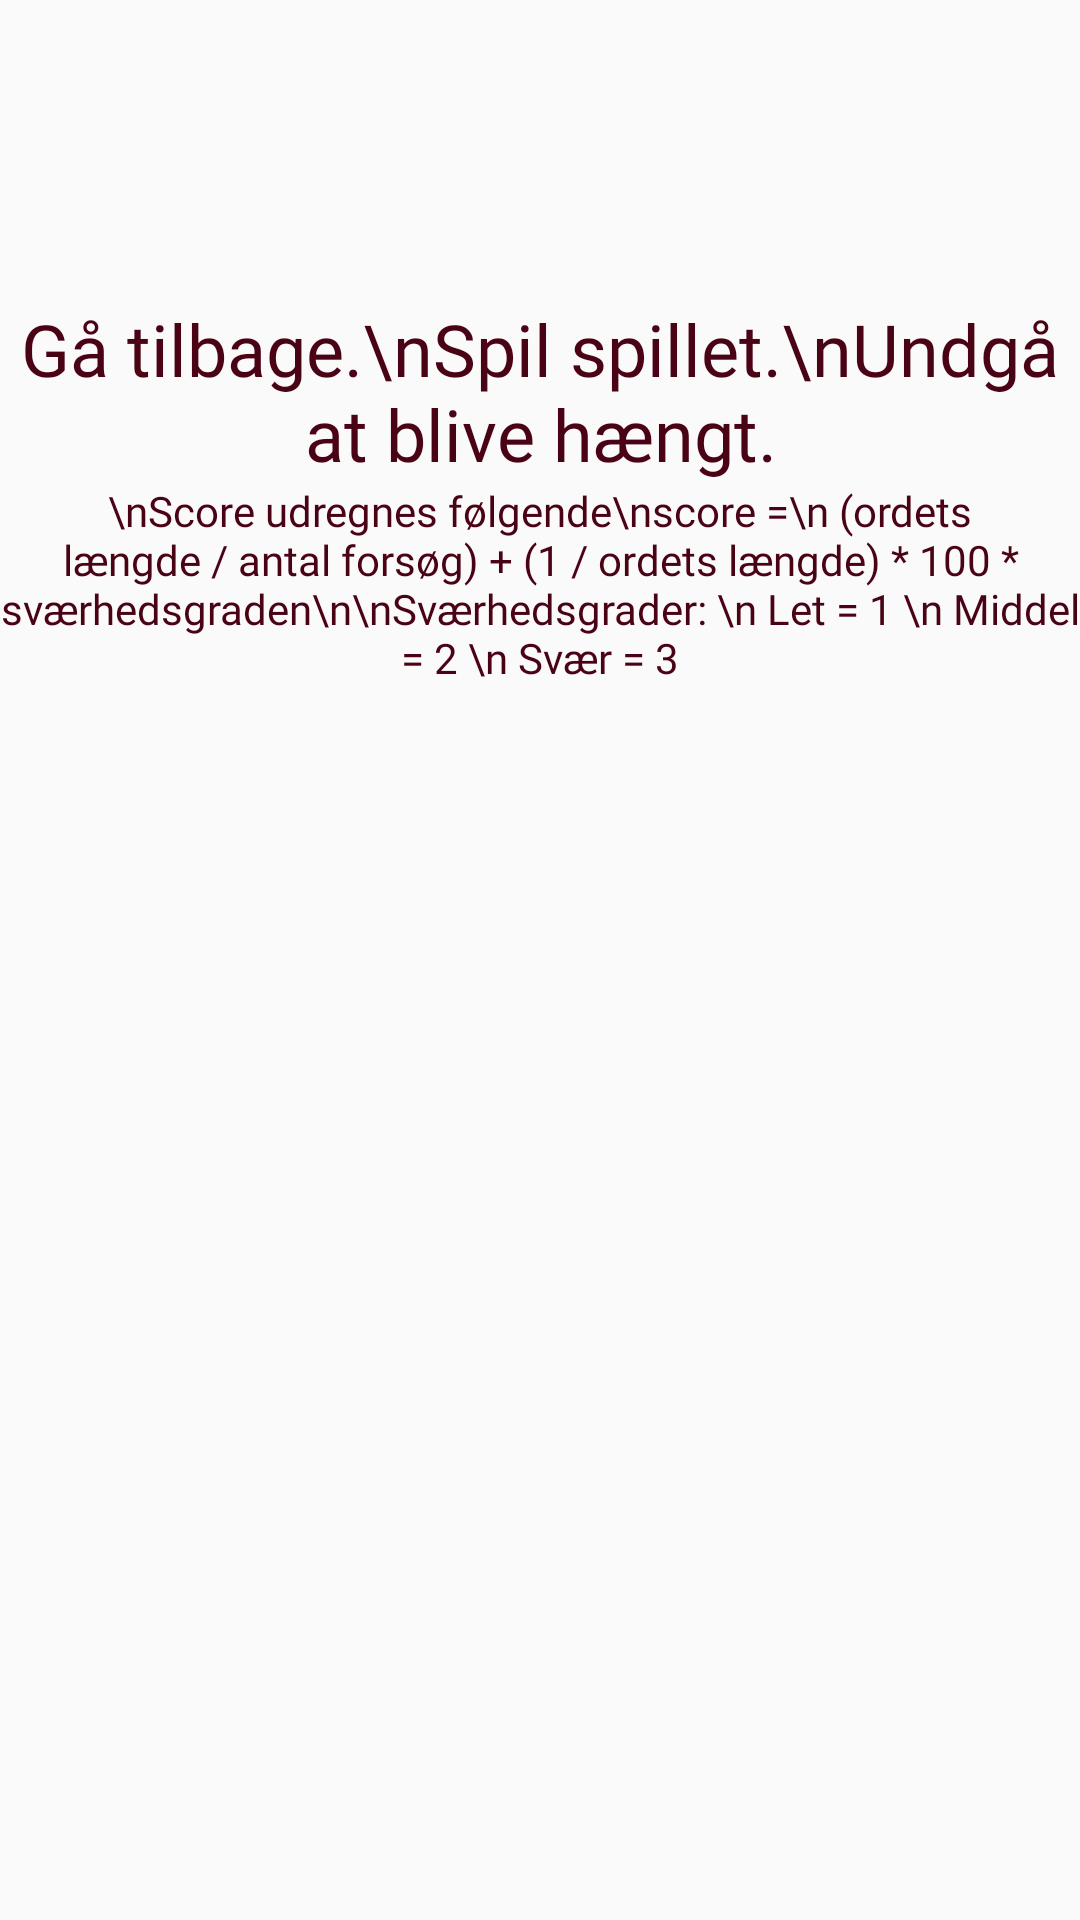

Write the Android layout XML for this screen, with the resource values it uses.
<!-- AndroidManifest.xml: application theme AppTheme -->
<!-- res/layout/hjaelp.xml -->
<?xml version="1.0" encoding="utf-8"?>
<LinearLayout xmlns:android="http://schemas.android.com/apk/res/android"
    android:layout_width="match_parent"
    android:layout_height="match_parent"
    android:orientation="vertical">

    <TextView
        android:id="@+id/hjaelp_Tv"
        android:layout_width="match_parent"
        android:layout_height="wrap_content"
        android:text="Gå tilbage.\nSpil spillet.\nUndgå at blive hængt."
        android:textSize="24sp"
        android:gravity="center"
        android:textColor="@color/ColorRed"
        android:fontFamily="@font/knapfont"
        android:layout_marginTop="100dp"/>

    <TextView
        android:id="@+id/scoreUdregning_Tv"
        android:layout_width="match_parent"
        android:layout_height="wrap_content"
        android:text="\nScore udregnes følgende\nscore =\n (ordets længde / antal forsøg) + (1 / ordets længde) * 100 * sværhedsgraden\n\nSværhedsgrader: \n Let = 1 \n Middel = 2 \n Svær = 3"
        android:gravity="center"
        android:fontFamily="@font/knapfont"
        android:textColor="@color/ColorRed"
        />
</LinearLayout>
<!-- resources referenced by this layout -->
<resources>
  <color name="ColorRed">#4a0215</color>
  <style name="AppTheme" parent="Theme.AppCompat.Light.NoActionBar">
          
          <item name="colorPrimary">@color/colorPrimary</item>
          <item name="colorPrimaryDark">@color/colorPrimaryDark</item>
          <item name="colorAccent">@color/ColorRed</item>
      </style>
  <color name="colorPrimary">#6200EE</color>
  <color name="colorPrimaryDark">#AE001588</color>
</resources>
